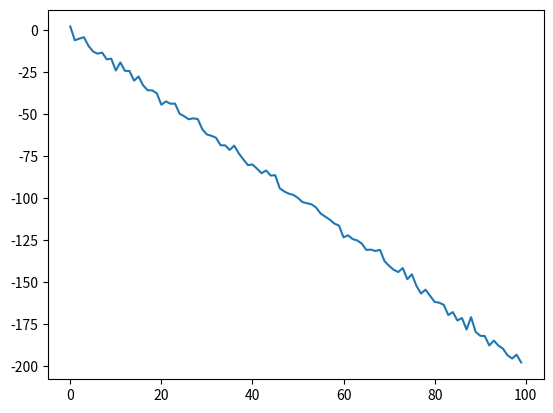

Reproduce this figure in Python.
import numpy as np
from matplotlib import pyplot as plt

 # random seeds generated by runman (replaced <seeds>)
try:
    random.seed(321986)
except NameError:
    pass # random is not imported and used
try:
    np.random.seed(321986)
except NameError:
    pass # random is not imported and used
try:
    tf.set_random_seed(321986)
except NameError:
    pass # random is not imported and used

# configurations generated by runman (replaced <config>) 
w = -2 
noise = 2 


# from configs, we now have the vars w and noise
w = np.array(w)
x = np.arange(0, 100, 1)
y = w*x + np.random.normal(0, noise, 100)

plt.plot(x, y)
plt.savefig('plot.png')